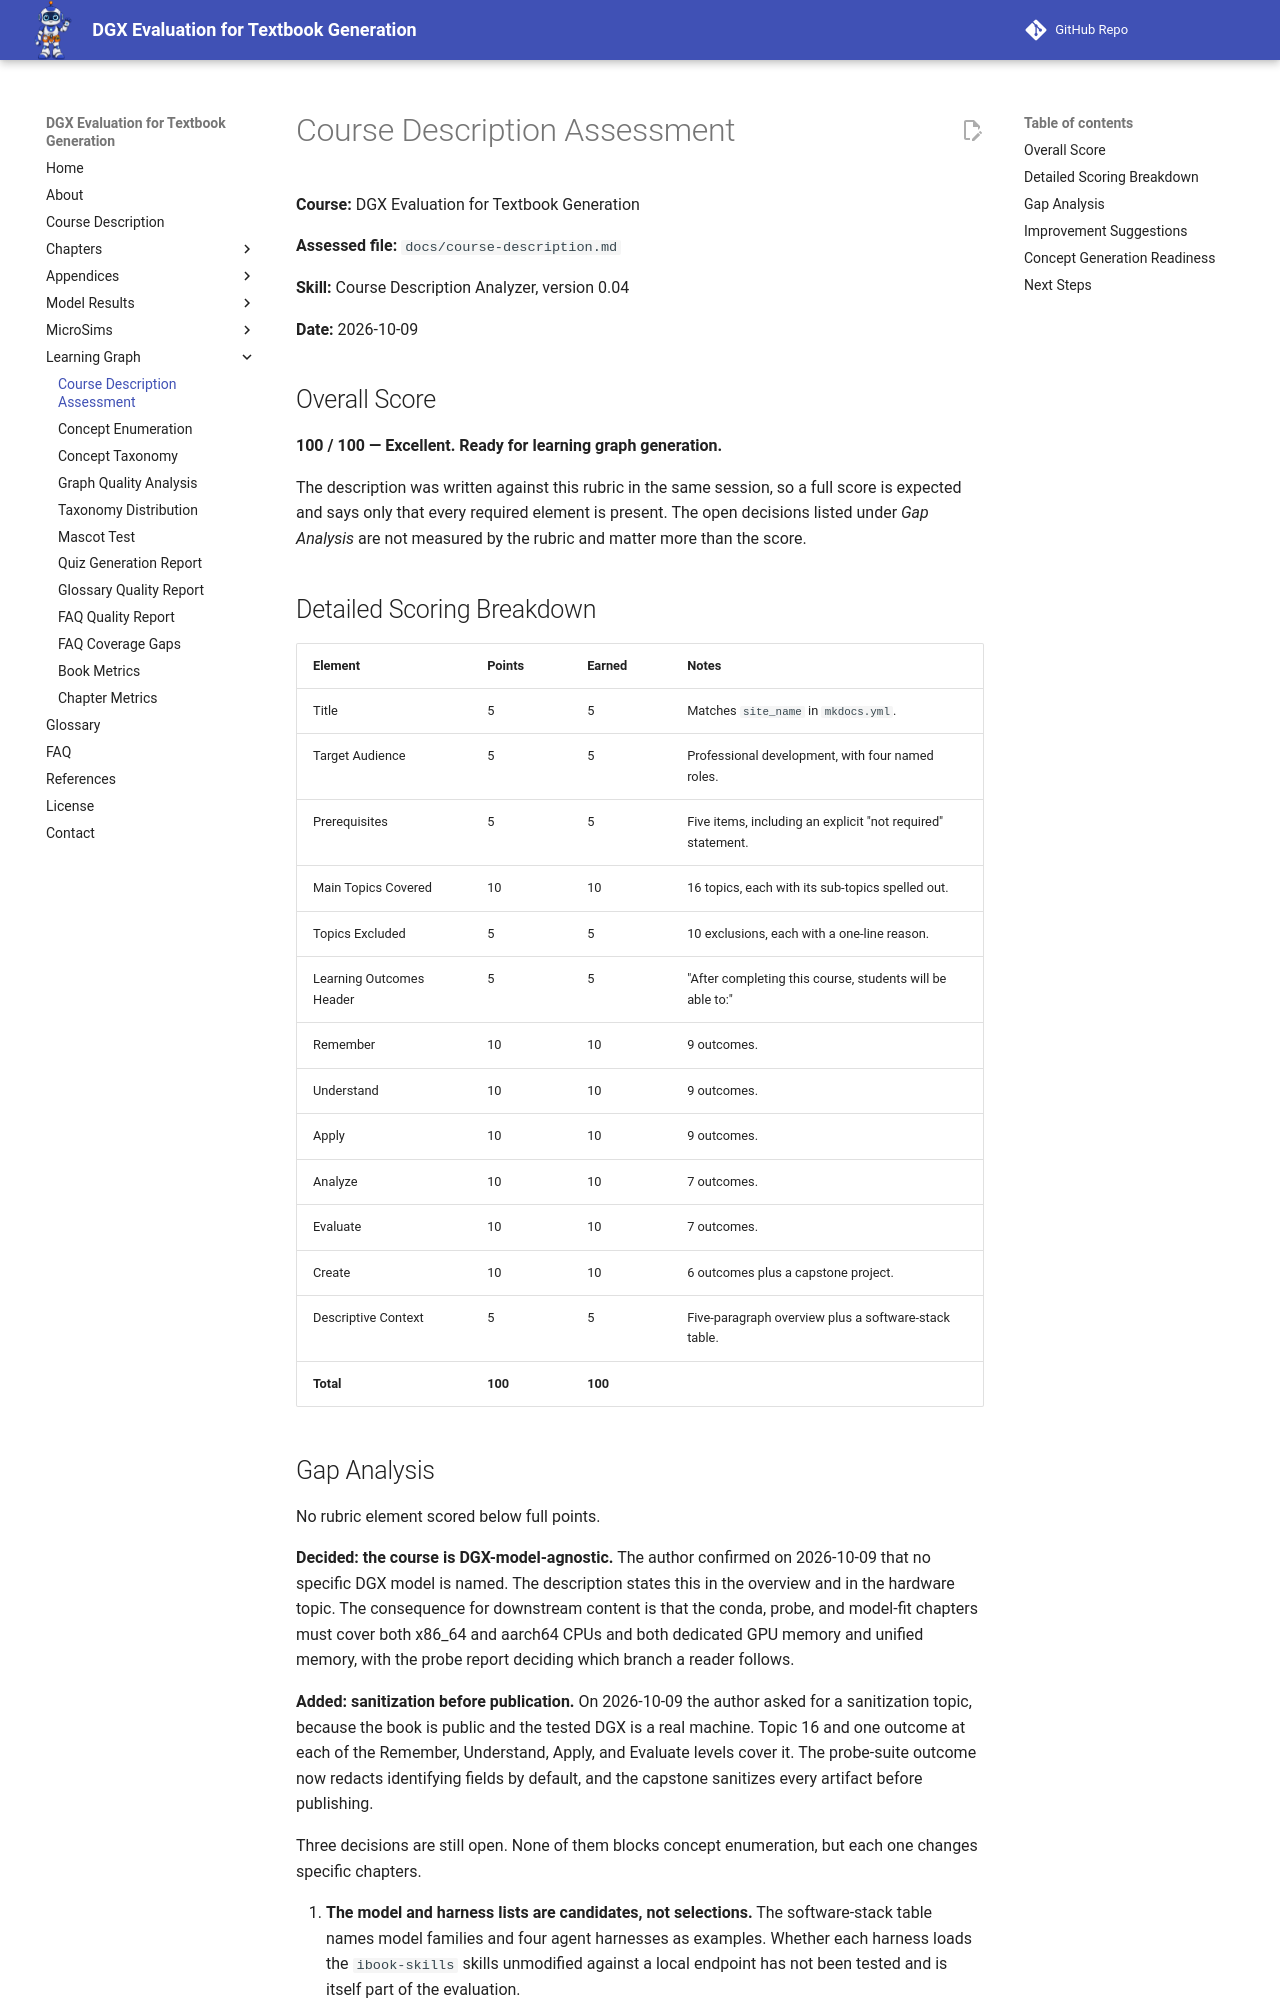

repository: dmccreary/dgx-eval · page: learning-graph/course-description-assessment/index.html · generator: mkdocs

# Course Description Assessment

**Course:** DGX Evaluation for Textbook Generation

**Assessed file:** `docs/course-description.md`

**Skill:** Course Description Analyzer, version 0.04

**Date:** 2026-10-09

## Overall Score

**100 / 100 — Excellent. Ready for learning graph generation.**

The description was written against this rubric in the same session, so a full
score is expected and says only that every required element is present. The
open decisions listed under *Gap Analysis* are not measured by the rubric and
matter more than the score.

## Detailed Scoring Breakdown

| Element | Points | Earned | Notes |
|---|---|---|---|
| Title | 5 | 5 | Matches `site_name` in `mkdocs.yml`. |
| Target Audience | 5 | 5 | Professional development, with four named roles. |
| Prerequisites | 5 | 5 | Five items, including an explicit "not required" statement. |
| Main Topics Covered | 10 | 10 | 16 topics, each with its sub-topics spelled out. |
| Topics Excluded | 5 | 5 | 10 exclusions, each with a one-line reason. |
| Learning Outcomes Header | 5 | 5 | "After completing this course, students will be able to:" |
| Remember | 10 | 10 | 9 outcomes. |
| Understand | 10 | 10 | 9 outcomes. |
| Apply | 10 | 10 | 9 outcomes. |
| Analyze | 10 | 10 | 7 outcomes. |
| Evaluate | 10 | 10 | 7 outcomes. |
| Create | 10 | 10 | 6 outcomes plus a capstone project. |
| Descriptive Context | 5 | 5 | Five-paragraph overview plus a software-stack table. |
| **Total** | **100** | **100** | |
